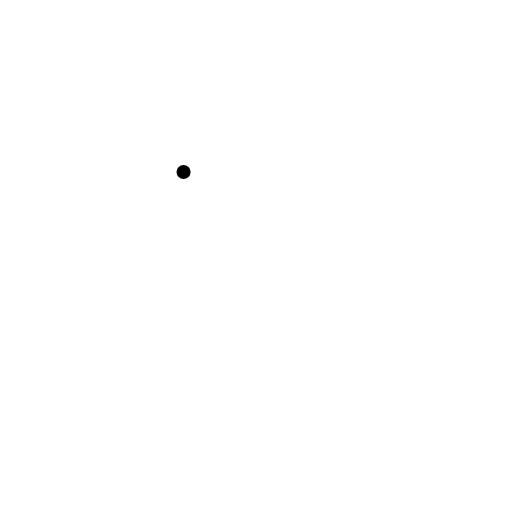
t = 0.00 s
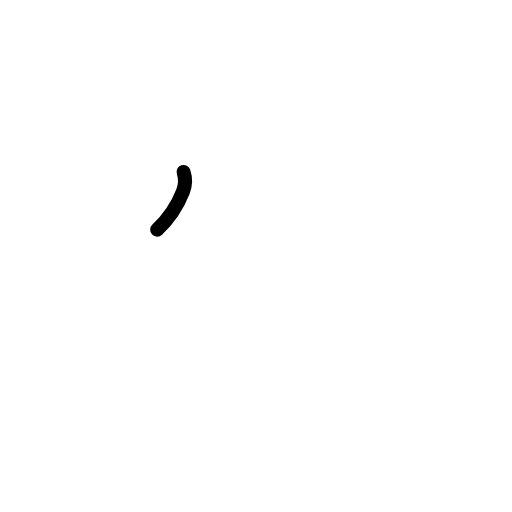
t = 0.63 s
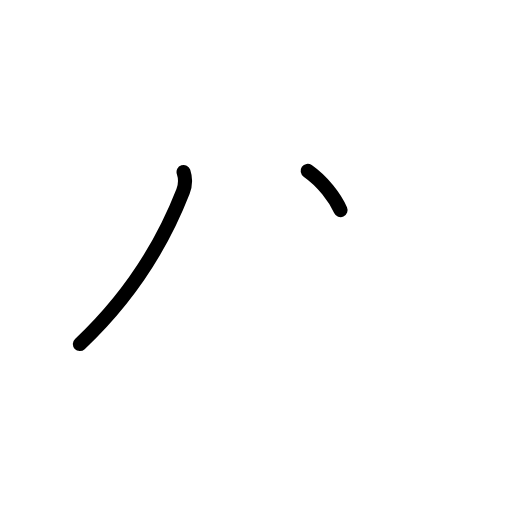
t = 1.25 s
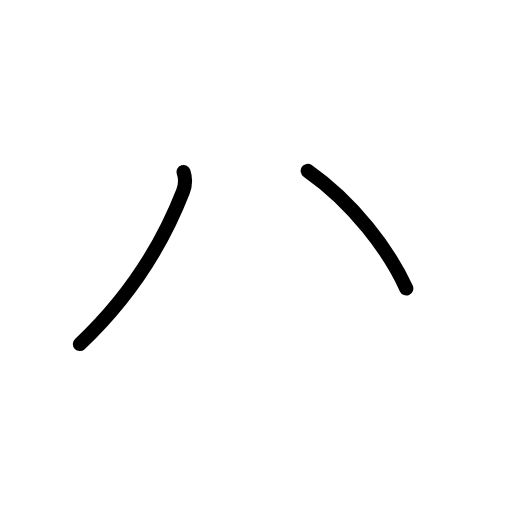
t = 1.75 s
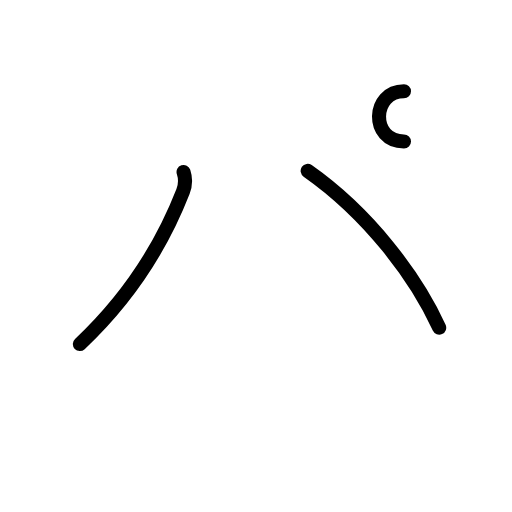
t = 2.38 s
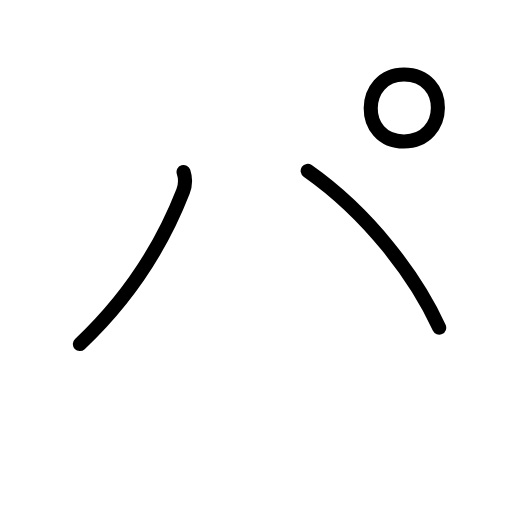
t = 3.00 s

The animated SVG that drew these frames (rendered in a browser with its animation timeline set to each time). Animation: 7 SMIL elements (animate=7); one cycle of 3.00 s.

<?xml version="1.0" encoding="UTF-8"?>
<!--
AniKanjiVG is licensed by CC-BY-SA Paul C. Sommerhoff (https://bitbucket.org/sommerhoff/anikanjivg).
AniKanjiVG uses KanjiVG which is licensed by CC-BY-SA Ulrich Apel (http://kanjivg.tagaini.net).
See also http://creativecommons.org/licenses/by-sa/3.0/
-->
<svg xmlns:kvg='http://kanjivg.tagaini.net' xmlns='http://www.w3.org/2000/svg' width='109' height='109' viewBox='0 0 109 109' style='fill:none;stroke:#000000;stroke-width:3;stroke-linecap:round;stroke-linejoin:round;' id="kvg:kanji_030d1"><g id="kvg:030d1"><path id="kvg:030d1-s1" d="M39.08,36.62c0.38,1.14,0.38,2.84-0.12,4.14c-5.46,13.99-13.08,24.12-21.96,32.49"><animate attributeName="d" begin="0.0s" dur="0.5s" from="M39.08,36.62C39.08,36.62,39.08,36.62,39.08,36.62" to="M39.08,36.62c0.38,1.14,0.38,2.84-0.12,4.14" />
<animate attributeName="d" begin="0.5s" dur="0.5s" from="M39.08,36.62c0.38,1.14,0.38,2.84-0.12,4.14c0,0,0,0,0,0,0" to="M39.08,36.62c0.38,1.14,0.38,2.84-0.12,4.14c-5.46,13.99-13.08,24.12-21.96,32.49" />
</path>
<path id="kvg:030d1-s2" d="M65.5,36.38c13,9.12,23.12,22.62,28,33.38"><animate attributeName="d" begin="1.0s" dur="1.0s" from="M65.5,36.38C65.5,36.38,65.5,36.38,65.5,36.38" to="M65.5,36.38c13,9.12,23.12,22.62,28,33.38" />
<animate attributeName="d" begin="0s" dur="1.0s" from="M-100,-100" to="M-100,-100" />
</path>
<path id="kvg:030d1-s3" d="M86,30.12c-9.62,0-9.25-14.25,0-14.25c9.76,0.01,9.5,14.25,0,14.25"><animate attributeName="d" begin="2.0s" dur="0.5s" from="M86,30.12C86,30.12,86,30.12,86,30.12" to="M86,30.12c-9.62,0-9.25-14.25,0-14.25" />
<animate attributeName="d" begin="2.5s" dur="0.5s" from="M86,30.12c-9.62,0-9.25-14.25,0-14.25c0,0,0,0,0,0,0" to="M86,30.12c-9.62,0-9.25-14.25,0-14.25c9.76,0.01,9.5,14.25,0,14.25" />
<animate attributeName="d" begin="0s" dur="2.0s" from="M-100,-100" to="M-100,-100" />
</path>
</g>
</svg>
